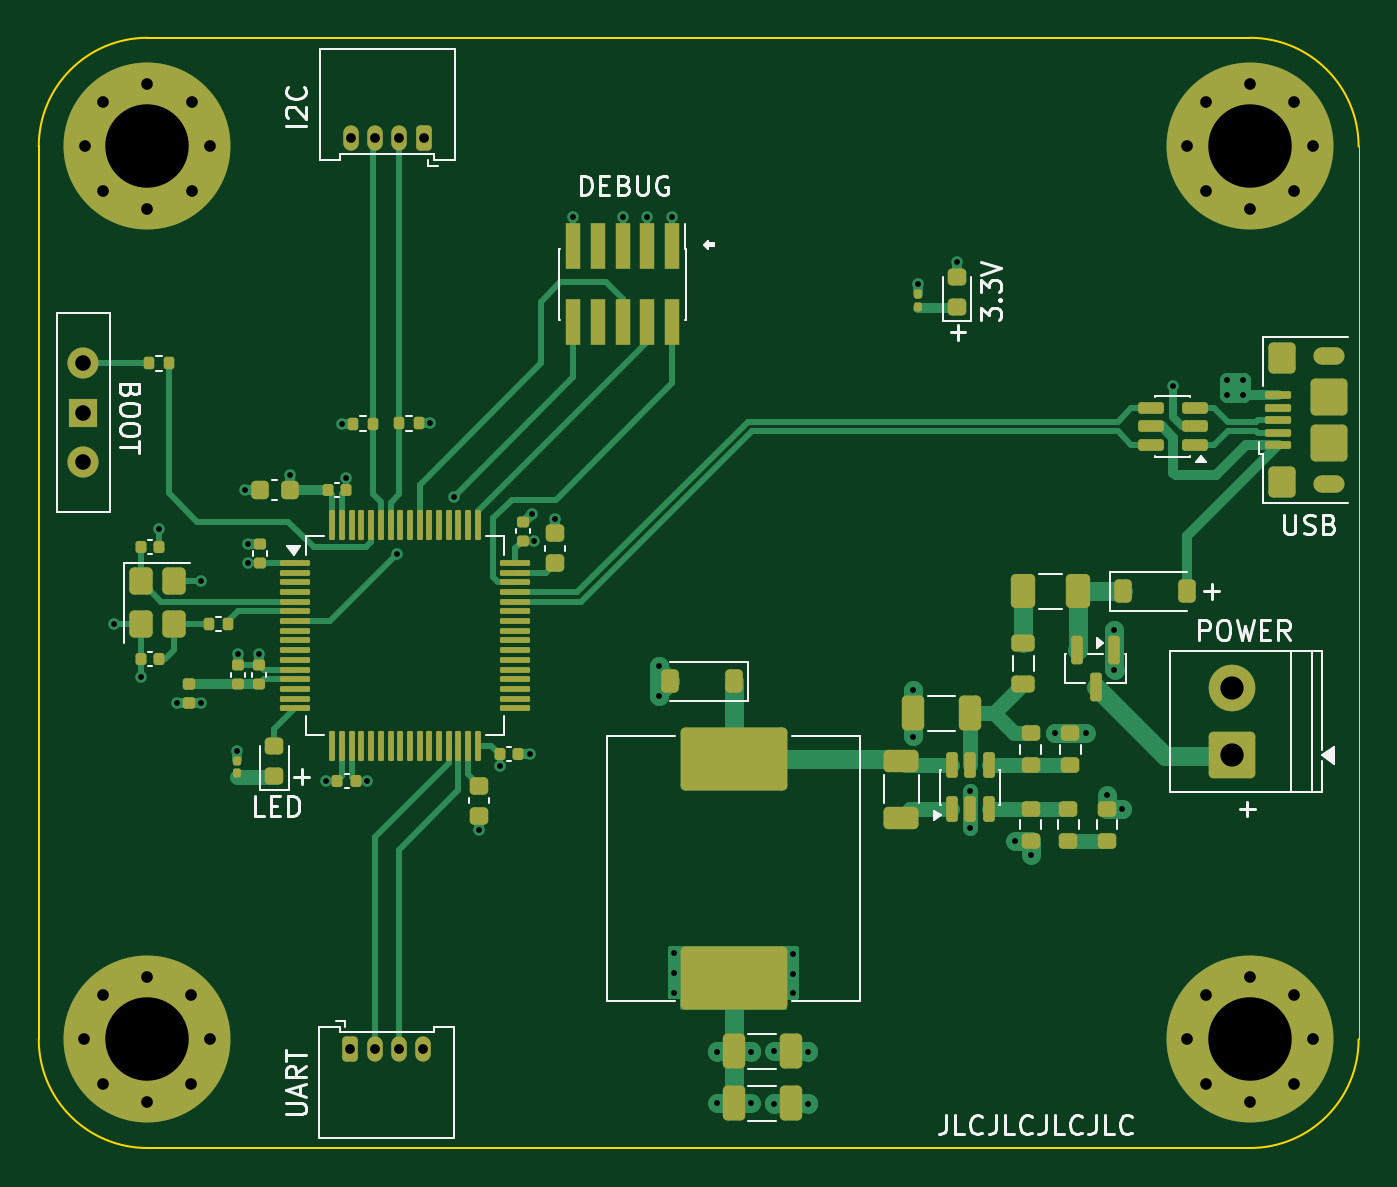
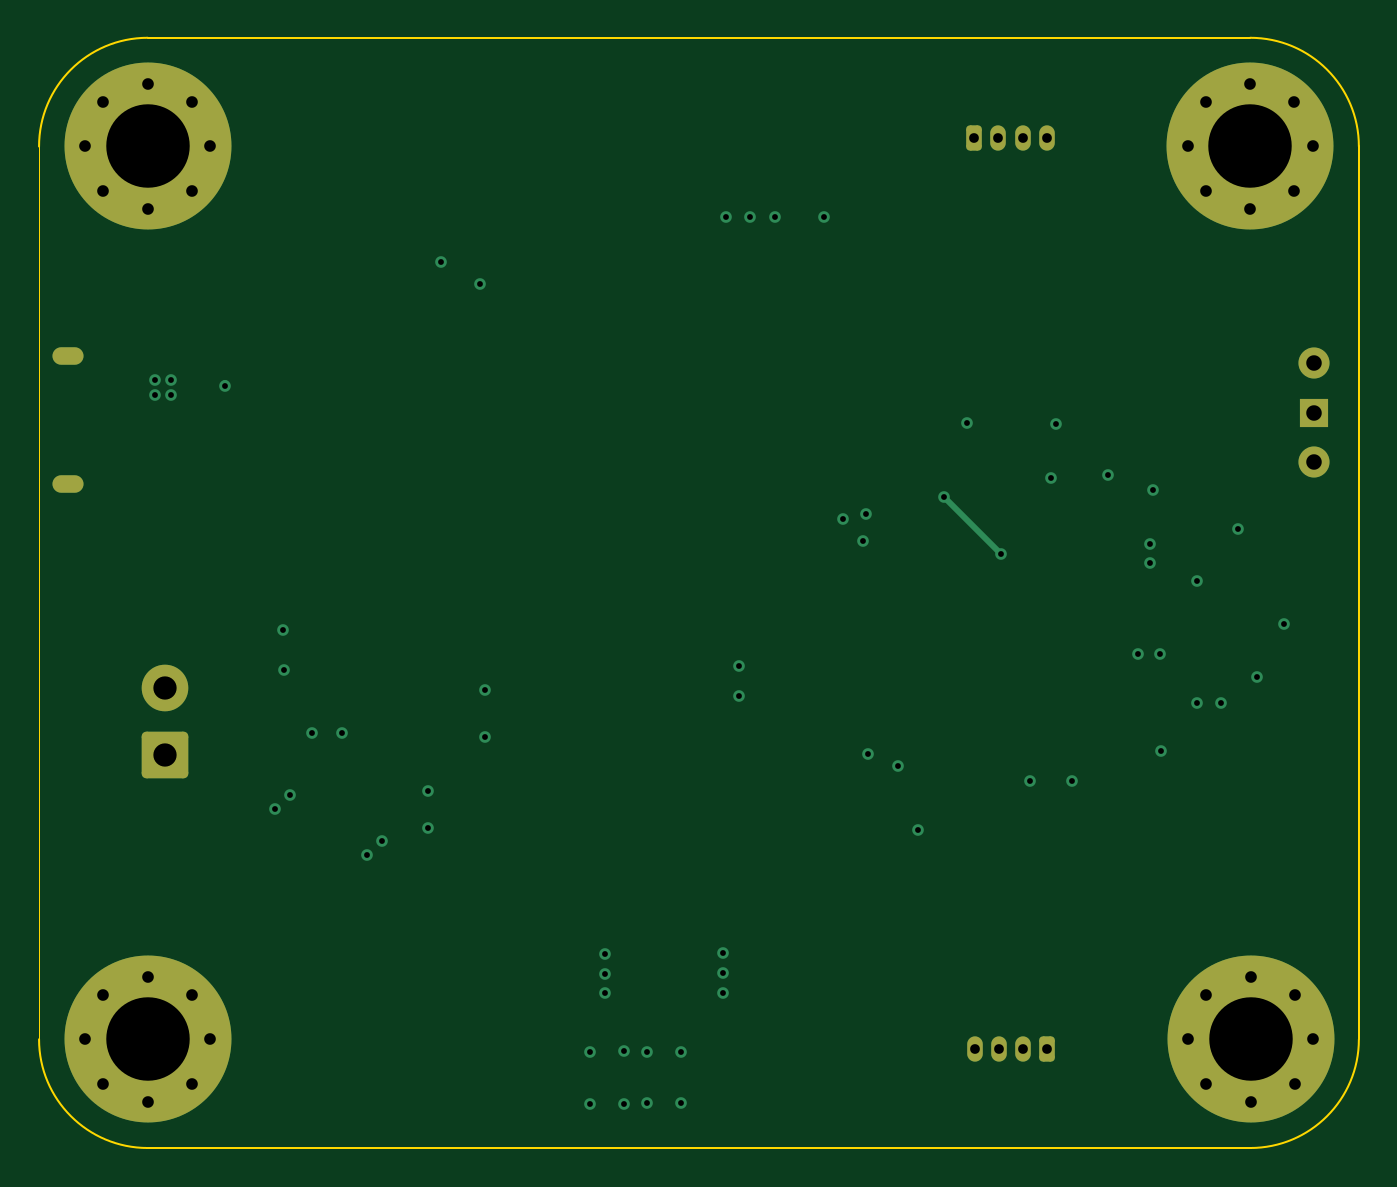
Circuit board: 13 layer files. Board 68.0 x 57.2 mm.
- bottom_copper: Phil's_Lab#11-B_Cu.gbr (5906 bytes)
- bottom_mask: Phil's_Lab#11-B_Mask.gbr (3034 bytes)
- paste: Phil's_Lab#11-B_Paste.gbr (458 bytes)
- bottom_silk: Phil's_Lab#11-B_Silkscreen.gbr (459 bytes)
- outline: Phil's_Lab#11-Edge_Cuts.gbr (1110 bytes)
- top_copper: Phil's_Lab#11-F_Cu.gbr (36069 bytes)
- top_mask: Phil's_Lab#11-F_Mask.gbr (11466 bytes)
- paste: Phil's_Lab#11-F_Paste.gbr (9530 bytes)
- top_silk: Phil's_Lab#11-F_Silkscreen.gbr (30190 bytes)
- inner_copper: Phil's_Lab#11-In1_Cu.gbr (64667 bytes)
- inner_copper: Phil's_Lab#11-In2_Cu.gbr (101880 bytes)
- drill: Phil's_Lab#11-NPTH.drl (264 bytes)
- drill: Phil's_Lab#11-PTH.drl (2442 bytes)

=== bottom_copper: Phil's_Lab#11-B_Cu.gbr ===
%TF.GenerationSoftware,KiCad,Pcbnew,10.0.6*%
%TF.CreationDate,2026-09-21T01:43:10+02:00*%
%TF.ProjectId,Phil's_Lab#11,5068696c-2773-45f4-9c61-622331312e6b,rev?*%
%TF.SameCoordinates,Original*%
%TF.FileFunction,Copper,L4,Bot*%
%TF.FilePolarity,Positive*%
%FSLAX46Y46*%
G04 Gerber Fmt 4.6, Leading zero omitted, Abs format (unit mm)*
G04 Created by KiCad (PCBNEW 10.0.6) date 2026-09-21 01:43:10*
%MOMM*%
%LPD*%
G01*
G04 APERTURE LIST*
G04 Aperture macros list*
%AMRoundRect*
0 Rectangle with rounded corners*
0 $1 Rounding radius*
0 $2 $3 $4 $5 $6 $7 $8 $9 X,Y pos of 4 corners*
0 Add a 4 corners polygon primitive as box body*
4,1,4,$2,$3,$4,$5,$6,$7,$8,$9,$2,$3,0*
0 Add four circle primitives for the rounded corners*
1,1,$1+$1,$2,$3*
1,1,$1+$1,$4,$5*
1,1,$1+$1,$6,$7*
1,1,$1+$1,$8,$9*
0 Add four rect primitives between the rounded corners*
20,1,$1+$1,$2,$3,$4,$5,0*
20,1,$1+$1,$4,$5,$6,$7,0*
20,1,$1+$1,$6,$7,$8,$9,0*
20,1,$1+$1,$8,$9,$2,$3,0*%
G04 Aperture macros list end*
%TA.AperFunction,ComponentPad*%
%ADD10C,0.900000*%
%TD*%
%TA.AperFunction,ComponentPad*%
%ADD11C,8.600000*%
%TD*%
%TA.AperFunction,ComponentPad*%
%ADD12RoundRect,0.200000X0.200000X0.450000X-0.200000X0.450000X-0.200000X-0.450000X0.200000X-0.450000X0*%
%TD*%
%TA.AperFunction,ComponentPad*%
%ADD13O,0.800000X1.300000*%
%TD*%
%TA.AperFunction,ComponentPad*%
%ADD14RoundRect,0.200000X-0.200000X-0.450000X0.200000X-0.450000X0.200000X0.450000X-0.200000X0.450000X0*%
%TD*%
%TA.AperFunction,ComponentPad*%
%ADD15RoundRect,0.250001X0.949999X-0.949999X0.949999X0.949999X-0.949999X0.949999X-0.949999X-0.949999X0*%
%TD*%
%TA.AperFunction,ComponentPad*%
%ADD16C,2.400000*%
%TD*%
%TA.AperFunction,ComponentPad*%
%ADD17O,1.600000X0.900000*%
%TD*%
%TA.AperFunction,ComponentPad*%
%ADD18R,1.500000X1.500000*%
%TD*%
%TA.AperFunction,ComponentPad*%
%ADD19C,1.600000*%
%TD*%
%TA.AperFunction,ViaPad*%
%ADD20C,0.600000*%
%TD*%
%TA.AperFunction,Conductor*%
%ADD21C,0.400000*%
%TD*%
%TA.AperFunction,Conductor*%
%ADD22C,0.300000*%
%TD*%
G04 APERTURE END LIST*
D10*
%TO.P,H3,1,1_1*%
%TO.N,GND*%
X104550000Y-112000000D03*
X105494581Y-109719581D03*
X105494581Y-114280419D03*
X107775000Y-108775000D03*
D11*
X107775000Y-112000000D03*
D10*
X107775000Y-115225000D03*
X110055419Y-109719581D03*
X110055419Y-114280419D03*
X111000000Y-112000000D03*
%TD*%
D12*
%TO.P,J3,1,Pin_1_1*%
%TO.N,+3.3V*%
X122025000Y-65550000D03*
D13*
%TO.P,J3,2,Pin_2_2*%
%TO.N,I2C1_SCL*%
X120775000Y-65550000D03*
%TO.P,J3,3,Pin_3_3*%
%TO.N,I2C1_SDA*%
X119525000Y-65550000D03*
%TO.P,J3,4,Pin_4_4*%
%TO.N,GND*%
X118275000Y-65550000D03*
%TD*%
D14*
%TO.P,J4,1,Pin_1_1*%
%TO.N,+3.3V*%
X118250000Y-112500000D03*
D13*
%TO.P,J4,2,Pin_2_2*%
%TO.N,USART3_TX*%
X119500000Y-112500000D03*
%TO.P,J4,3,Pin_3_3*%
%TO.N,USART3_RX*%
X120750000Y-112500000D03*
%TO.P,J4,4,Pin_4_4*%
%TO.N,GND*%
X122000000Y-112500000D03*
%TD*%
D10*
%TO.P,H4,1,1_1*%
%TO.N,GND*%
X104575000Y-66000000D03*
X105519581Y-63719581D03*
X105519581Y-68280419D03*
X107800000Y-62775000D03*
D11*
X107800000Y-66000000D03*
D10*
X107800000Y-69225000D03*
X110080419Y-63719581D03*
X110080419Y-68280419D03*
X111025000Y-66000000D03*
%TD*%
%TO.P,H2,1,1_1*%
%TO.N,GND*%
X161375000Y-112000000D03*
X162319581Y-109719581D03*
X162319581Y-114280419D03*
X164600000Y-108775000D03*
D11*
X164600000Y-112000000D03*
D10*
X164600000Y-115225000D03*
X166880419Y-109719581D03*
X166880419Y-114280419D03*
X167825000Y-112000000D03*
%TD*%
D15*
%TO.P,J1,1,Pin_1_1*%
%TO.N,+12V*%
X163700000Y-97375000D03*
D16*
%TO.P,J1,2,Pin_2_2*%
%TO.N,GND*%
X163700000Y-93875000D03*
%TD*%
D10*
%TO.P,H1,1,1_1*%
%TO.N,GND*%
X161375000Y-66000000D03*
X162319581Y-63719581D03*
X162319581Y-68280419D03*
X164600000Y-62775000D03*
D11*
X164600000Y-66000000D03*
D10*
X164600000Y-69225000D03*
X166880419Y-63719581D03*
X166880419Y-68280419D03*
X167825000Y-66000000D03*
%TD*%
D17*
%TO.P,J5,SH*%
%TO.N,N/C*%
X168700000Y-83400000D03*
X168700000Y-76800000D03*
%TD*%
D18*
%TO.P,SW1,1,A_1*%
%TO.N,+3.3V*%
X104500000Y-79710000D03*
D19*
%TO.P,SW1,2,B_2*%
%TO.N,Net-(SW1-B)*%
X104500000Y-77170000D03*
%TO.P,SW1,3,C_3*%
%TO.N,GND*%
X104500000Y-82250000D03*
%TD*%
D20*
%TO.N,GND*%
X134150000Y-94320000D03*
X157610000Y-90910000D03*
X118040000Y-83100000D03*
X127490000Y-97300000D03*
X160620000Y-78330000D03*
X112970000Y-86490000D03*
X141830000Y-112630000D03*
X127620000Y-84910000D03*
X157600000Y-92980000D03*
X128800000Y-85170000D03*
X158030000Y-100120000D03*
X157250000Y-99420000D03*
X147240000Y-94000000D03*
X164220000Y-78010000D03*
X129740000Y-69620000D03*
X154570000Y-96230000D03*
X163410000Y-78800000D03*
X112830000Y-83710000D03*
X147240000Y-96400000D03*
X164220000Y-78800000D03*
X112470000Y-92150000D03*
X106070000Y-90600000D03*
X107450000Y-93310000D03*
X112400000Y-97130000D03*
X156130000Y-96230000D03*
X113560000Y-92140000D03*
X108410000Y-85690000D03*
X150180000Y-99190000D03*
X140070000Y-112620000D03*
X163410000Y-78010000D03*
X132280000Y-69630000D03*
X117000000Y-98690000D03*
X141830000Y-115310000D03*
X124900000Y-101230000D03*
X133560000Y-69630000D03*
X134150000Y-92780000D03*
X110540000Y-88400000D03*
X150180000Y-101110000D03*
X140080000Y-115310000D03*
X147500000Y-73090000D03*
%TO.N,+3.3V*%
X134950000Y-107570000D03*
X110550000Y-94680000D03*
X115130000Y-82930000D03*
X112960000Y-87450000D03*
X134950000Y-109620000D03*
X117825000Y-80275000D03*
X141050000Y-109630000D03*
X153300000Y-102480000D03*
X125950000Y-97910000D03*
X141050000Y-107580000D03*
X119120000Y-98690000D03*
X122375000Y-80260000D03*
X152520000Y-101780000D03*
X137120000Y-115300000D03*
X149500000Y-71970000D03*
X138880000Y-112630000D03*
X127740000Y-86310000D03*
X137120000Y-112630000D03*
X134950000Y-108600000D03*
X109310000Y-94680000D03*
X134820000Y-69610000D03*
X141050000Y-108610000D03*
X138880000Y-115300000D03*
%TO.N,NRST*%
X123575000Y-84055000D03*
X120635000Y-86995000D03*
%TD*%
%TO.N,GND*%
D21*
X160620000Y-78330000D02*
X160620000Y-78240000D01*
%TO.N,NRST*%
D22*
X120635000Y-86995000D02*
X123575000Y-84055000D01*
%TD*%
M02*

=== bottom_mask: Phil's_Lab#11-B_Mask.gbr (3034 bytes, source withheld) ===
=== paste: Phil's_Lab#11-B_Paste.gbr ===
%TF.GenerationSoftware,KiCad,Pcbnew,10.0.6*%
%TF.CreationDate,2026-09-21T01:43:10+02:00*%
%TF.ProjectId,Phil's_Lab#11,5068696c-2773-45f4-9c61-622331312e6b,rev?*%
%TF.SameCoordinates,Original*%
%TF.FileFunction,Paste,Bot*%
%TF.FilePolarity,Positive*%
%FSLAX46Y46*%
G04 Gerber Fmt 4.6, Leading zero omitted, Abs format (unit mm)*
G04 Created by KiCad (PCBNEW 10.0.6) date 2026-09-21 01:43:10*
%MOMM*%
%LPD*%
G01*
G04 APERTURE LIST*
G04 APERTURE END LIST*
M02*

=== bottom_silk: Phil's_Lab#11-B_Silkscreen.gbr ===
%TF.GenerationSoftware,KiCad,Pcbnew,10.0.6*%
%TF.CreationDate,2026-09-21T01:43:10+02:00*%
%TF.ProjectId,Phil's_Lab#11,5068696c-2773-45f4-9c61-622331312e6b,rev?*%
%TF.SameCoordinates,Original*%
%TF.FileFunction,Legend,Bot*%
%TF.FilePolarity,Positive*%
%FSLAX46Y46*%
G04 Gerber Fmt 4.6, Leading zero omitted, Abs format (unit mm)*
G04 Created by KiCad (PCBNEW 10.0.6) date 2026-09-21 01:43:10*
%MOMM*%
%LPD*%
G01*
G04 APERTURE LIST*
G04 APERTURE END LIST*
M02*

=== outline: Phil's_Lab#11-Edge_Cuts.gbr ===
%TF.GenerationSoftware,KiCad,Pcbnew,10.0.6*%
%TF.CreationDate,2026-09-21T01:43:10+02:00*%
%TF.ProjectId,Phil's_Lab#11,5068696c-2773-45f4-9c61-622331312e6b,rev?*%
%TF.SameCoordinates,Original*%
%TF.FileFunction,Profile,NP*%
%FSLAX46Y46*%
G04 Gerber Fmt 4.6, Leading zero omitted, Abs format (unit mm)*
G04 Created by KiCad (PCBNEW 10.0.6) date 2026-09-21 01:43:10*
%MOMM*%
%LPD*%
G01*
G04 APERTURE LIST*
%TA.AperFunction,Profile*%
%ADD10C,0.100000*%
%TD*%
%TA.AperFunction,Profile*%
%ADD11C,0.050000*%
%TD*%
G04 APERTURE END LIST*
D10*
X102200000Y-66000000D02*
G75*
G02*
X107800000Y-60400000I5600000J0D01*
G01*
X102200000Y-112000000D02*
X102200000Y-66000000D01*
X107800000Y-60400000D02*
X164600000Y-60400000D01*
X107800000Y-117600000D02*
G75*
G02*
X102200000Y-112000000I0J5600000D01*
G01*
X164600000Y-60400000D02*
G75*
G02*
X170200000Y-66000000I0J-5600000D01*
G01*
X164600000Y-117600000D02*
X107800000Y-117600000D01*
D11*
X170200000Y-66000000D02*
X170200000Y-83050000D01*
X170200000Y-83050000D02*
X170200000Y-112000000D01*
D10*
X170200000Y-112000000D02*
G75*
G02*
X164600000Y-117600000I-5600000J0D01*
G01*
M02*

=== top_copper: Phil's_Lab#11-F_Cu.gbr (36069 bytes, source omitted) ===
=== top_mask: Phil's_Lab#11-F_Mask.gbr (11466 bytes, source omitted) ===
=== paste: Phil's_Lab#11-F_Paste.gbr (9530 bytes, source omitted) ===
=== top_silk: Phil's_Lab#11-F_Silkscreen.gbr (30190 bytes, source omitted) ===
=== inner_copper: Phil's_Lab#11-In1_Cu.gbr (64667 bytes, source omitted) ===
=== inner_copper: Phil's_Lab#11-In2_Cu.gbr (101880 bytes, source omitted) ===
=== drill: Phil's_Lab#11-NPTH.drl ===
M48
; DRILL file KiCad 10.0.6 date 2026-09-21T01:42:40
; FORMAT={-:-/ absolute / metric / decimal}
; #@! TF.CreationDate,2026-09-21T01:42:40+02:00
; #@! TF.GenerationSoftware,Kicad,Pcbnew,10.0.6
; #@! TF.FileFunction,NonPlated,1,4,NPTH
FMAT,2
METRIC
%
G90
G05
M30

=== drill: Phil's_Lab#11-PTH.drl ===
M48
; DRILL file KiCad 10.0.6 date 2026-09-21T01:42:40
; FORMAT={-:-/ absolute / metric / decimal}
; #@! TF.CreationDate,2026-09-21T01:42:40+02:00
; #@! TF.GenerationSoftware,Kicad,Pcbnew,10.0.6
; #@! TF.FileFunction,Plated,1,4,PTH
FMAT,2
METRIC
; #@! TA.AperFunction,Plated,PTH,ViaDrill
T1C0.300
; #@! TA.AperFunction,Plated,PTH,ComponentDrill
T2C0.500
; #@! TA.AperFunction,Plated,PTH,ComponentDrill
T3C0.600
; #@! TA.AperFunction,Plated,PTH,ComponentDrill
T4C0.800
; #@! TA.AperFunction,Plated,PTH,ComponentDrill
T5C1.200
; #@! TA.AperFunction,Plated,PTH,ComponentDrill
T6C4.300
%
G90
G05
T1
X106.07Y-90.6
X107.45Y-93.31
X108.41Y-85.69
X109.31Y-94.68
X110.54Y-88.4
X110.55Y-94.68
X112.4Y-97.13
X112.47Y-92.15
X112.83Y-83.71
X112.96Y-87.45
X112.97Y-86.49
X113.56Y-92.14
X115.13Y-82.93
X117.0Y-98.69
X117.825Y-80.275
X118.04Y-83.1
X119.12Y-98.69
X120.635Y-86.995
X122.375Y-80.26
X123.575Y-84.055
X124.9Y-101.23
X125.95Y-97.91
X127.49Y-97.3
X127.62Y-84.91
X127.74Y-86.31
X128.8Y-85.17
X129.74Y-69.62
X132.28Y-69.63
X133.56Y-69.63
X134.15Y-92.78
X134.15Y-94.32
X134.82Y-69.61
X134.95Y-107.57
X134.95Y-108.6
X134.95Y-109.62
X137.12Y-112.63
X137.12Y-115.3
X138.88Y-112.63
X138.88Y-115.3
X140.07Y-112.62
X140.08Y-115.31
X141.05Y-107.58
X141.05Y-108.61
X141.05Y-109.63
X141.83Y-112.63
X141.83Y-115.31
X147.24Y-94.0
X147.24Y-96.4
X147.5Y-73.09
X149.5Y-71.97
X150.18Y-99.19
X150.18Y-101.11
X152.52Y-101.78
X153.3Y-102.48
X154.57Y-96.23
X156.13Y-96.23
X157.25Y-99.42
X157.6Y-92.98
X157.61Y-90.91
X158.03Y-100.12
X160.62Y-78.33
X163.41Y-78.01
X163.41Y-78.8
X164.22Y-78.01
X164.22Y-78.8
T2
X118.25Y-112.5
X118.275Y-65.55
X119.5Y-112.5
X119.525Y-65.55
X120.75Y-112.5
X120.775Y-65.55
X122.0Y-112.5
X122.025Y-65.55
T3
X104.55Y-112.0
X104.575Y-66.0
X105.495Y-109.72
X105.495Y-114.28
X105.52Y-63.72
X105.52Y-68.28
X107.775Y-108.775
X107.775Y-115.225
X107.8Y-62.775
X107.8Y-69.225
X110.055Y-109.72
X110.055Y-114.28
X110.08Y-63.72
X110.08Y-68.28
X111.0Y-112.0
X111.025Y-66.0
X161.375Y-66.0
X161.375Y-112.0
X162.32Y-63.72
X162.32Y-68.28
X162.32Y-109.72
X162.32Y-114.28
X164.6Y-62.775
X164.6Y-69.225
X164.6Y-108.775
X164.6Y-115.225
X166.88Y-63.72
X166.88Y-68.28
X166.88Y-109.72
X166.88Y-114.28
X167.825Y-66.0
X167.825Y-112.0
T4
X104.5Y-77.17
X104.5Y-79.71
X104.5Y-82.25
T5
X163.7Y-93.875
X163.7Y-97.375
T6
X107.775Y-112.0
X107.8Y-66.0
X164.6Y-66.0
X164.6Y-112.0
T2
G00X169.05Y-76.8
M15
G01X168.35Y-76.8
M16
G05
G00X169.05Y-83.4
M15
G01X168.35Y-83.4
M16
G05
M30
